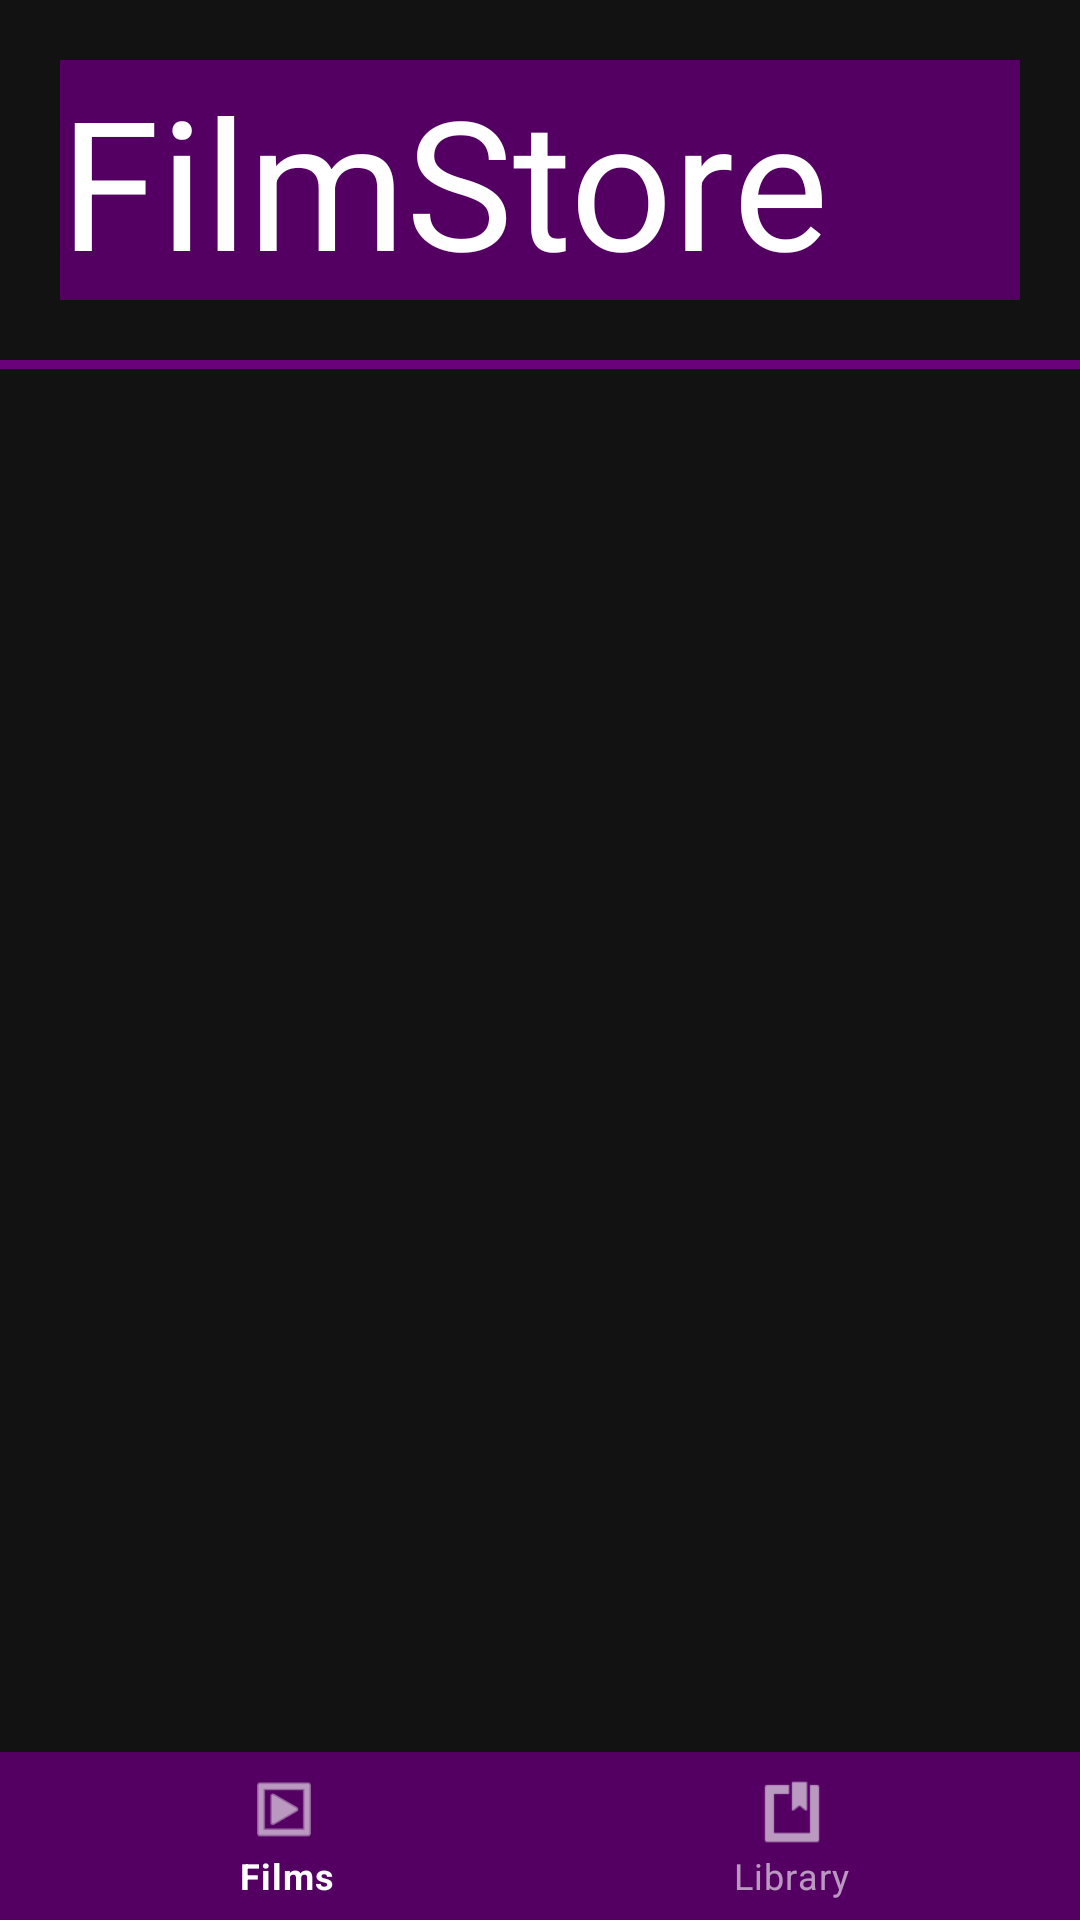

Write the Android layout XML for this screen, with the resource values it uses.
<!-- AndroidManifest.xml: application theme Theme.FilmStore -->
<!-- res/layout/fragment_list.xml -->
<?xml version="1.0" encoding="utf-8"?>
<androidx.coordinatorlayout.widget.CoordinatorLayout
    xmlns:android="http://schemas.android.com/apk/res/android"
    xmlns:app="http://schemas.android.com/apk/res-auto"
    xmlns:tools="http://schemas.android.com/tools"
    android:id="@+id/main"
    android:layout_width="match_parent"
    android:layout_height="match_parent"
    tools:context=".view.ListFragment">

        <androidx.core.widget.NestedScrollView
            android:layout_width="match_parent"
            android:layout_height="match_parent">

            <LinearLayout
                android:id="@+id/lists_container"
                android:layout_width="match_parent"
                android:layout_height="match_parent"
                android:orientation="vertical"
                app:layout_behavior="@string/appbar_scrolling_view_behavior">

            <TextView
                android:background="#540063"
                android:layout_margin="@dimen/card_margin"
                android:layout_width="match_parent"
                android:layout_height="wrap_content"
                android:text="@string/list_of_films_title"
                android:textSize="@dimen/title_size"
                android:textAppearance="@style/TextAppearance.MaterialComponents.Headline5" />

                <View
                    android:id="@+id/line1"
                    android:layout_width="match_parent"
                    android:layout_height="@dimen/list_line"
                    android:background="#6A027C"
                    app:layout_constraintTop_toBottomOf="@+id/library_title"/>

            <androidx.recyclerview.widget.RecyclerView
                android:id="@+id/RecyclerView_best"
                android:layout_width="match_parent"
                android:layout_height="wrap_content"
                android:layout_margin="@dimen/recyclerViewMargin"
                android:orientation="horizontal"
                app:layoutManager="androidx.recyclerview.widget.LinearLayoutManager"
                tools:listitem="@layout/item_film"/>

            </LinearLayout>

        </androidx.core.widget.NestedScrollView>

    <com.google.android.material.bottomnavigation.BottomNavigationView
        android:id="@+id/bottomNavigationView"
        android:layout_width="match_parent"
        android:layout_height="wrap_content"
        android:background="#540063"
        app:layout_constraintHorizontal_bias="1.0"
        app:menu="@menu/main_menu"
        android:layout_gravity="bottom"/>

</androidx.coordinatorlayout.widget.CoordinatorLayout>
<!-- res/layout/item_film.xml (included above) -->
<?xml version="1.0" encoding="utf-8"?>
<androidx.cardview.widget.CardView
    xmlns:android="http://schemas.android.com/apk/res/android"
    android:layout_width="120dp"
    android:layout_height="170dp"
    android:id="@+id/item_container"
    android:background="@color/black"
    android:layout_margin="@dimen/card_margin">

    <LinearLayout
        android:layout_width="match_parent"
        android:layout_height="match_parent"
        android:orientation="vertical">

        <ImageView
            android:layout_margin="@dimen/list_margin"
            android:layout_gravity="center_horizontal|bottom"
            android:layout_width="80dp"
            android:layout_height="100dp"
            android:id="@+id/icon"/>

        <TextView
            android:layout_gravity="center_horizontal|bottom"
            android:layout_width="wrap_content"
            android:layout_height="wrap_content"
            android:id="@+id/name"/>

        <TextView
            android:layout_gravity="center_horizontal|bottom"
            android:layout_width="wrap_content"
            android:layout_height="wrap_content"
            android:id="@+id/date"/>

    </LinearLayout>

</androidx.cardview.widget.CardView>
<!-- resources referenced by this layout -->
<resources>
  <color name="black">#4A4A4A</color>
  <dimen name="card_margin">20dp</dimen>
  <dimen name="list_line">3dp</dimen>
  <dimen name="list_margin">7dp</dimen>
  <dimen name="recyclerViewMargin">10dp</dimen>
  <dimen name="title_size">60dp</dimen>
  <string name="list_of_films_title">FilmStore</string>
  <style name="Theme.FilmStore" parent="Theme.MaterialComponents.NoActionBar">
          
          <item name="colorPrimary">@color/purple_500</item>
          <item name="colorPrimaryVariant">@color/purple_700</item>
          <item name="colorOnPrimary">@color/white</item>
          
          <item name="colorSecondary">@color/teal_200</item>
          <item name="colorSecondaryVariant">@color/teal_700</item>
          <item name="colorOnSecondary">@color/black</item>
          
          <item name="android:statusBarColor" tools:targetApi="l">?attr/colorPrimaryVariant</item>
          
      </style>
  <color name="purple_500">#FFFFFF</color>
  <color name="purple_700">#FF3700B3</color>
  <color name="white">#FFFFFFFF</color>
  <color name="teal_200">#FF03DAC5</color>
  <color name="teal_700">#FF018786</color>
</resources>
